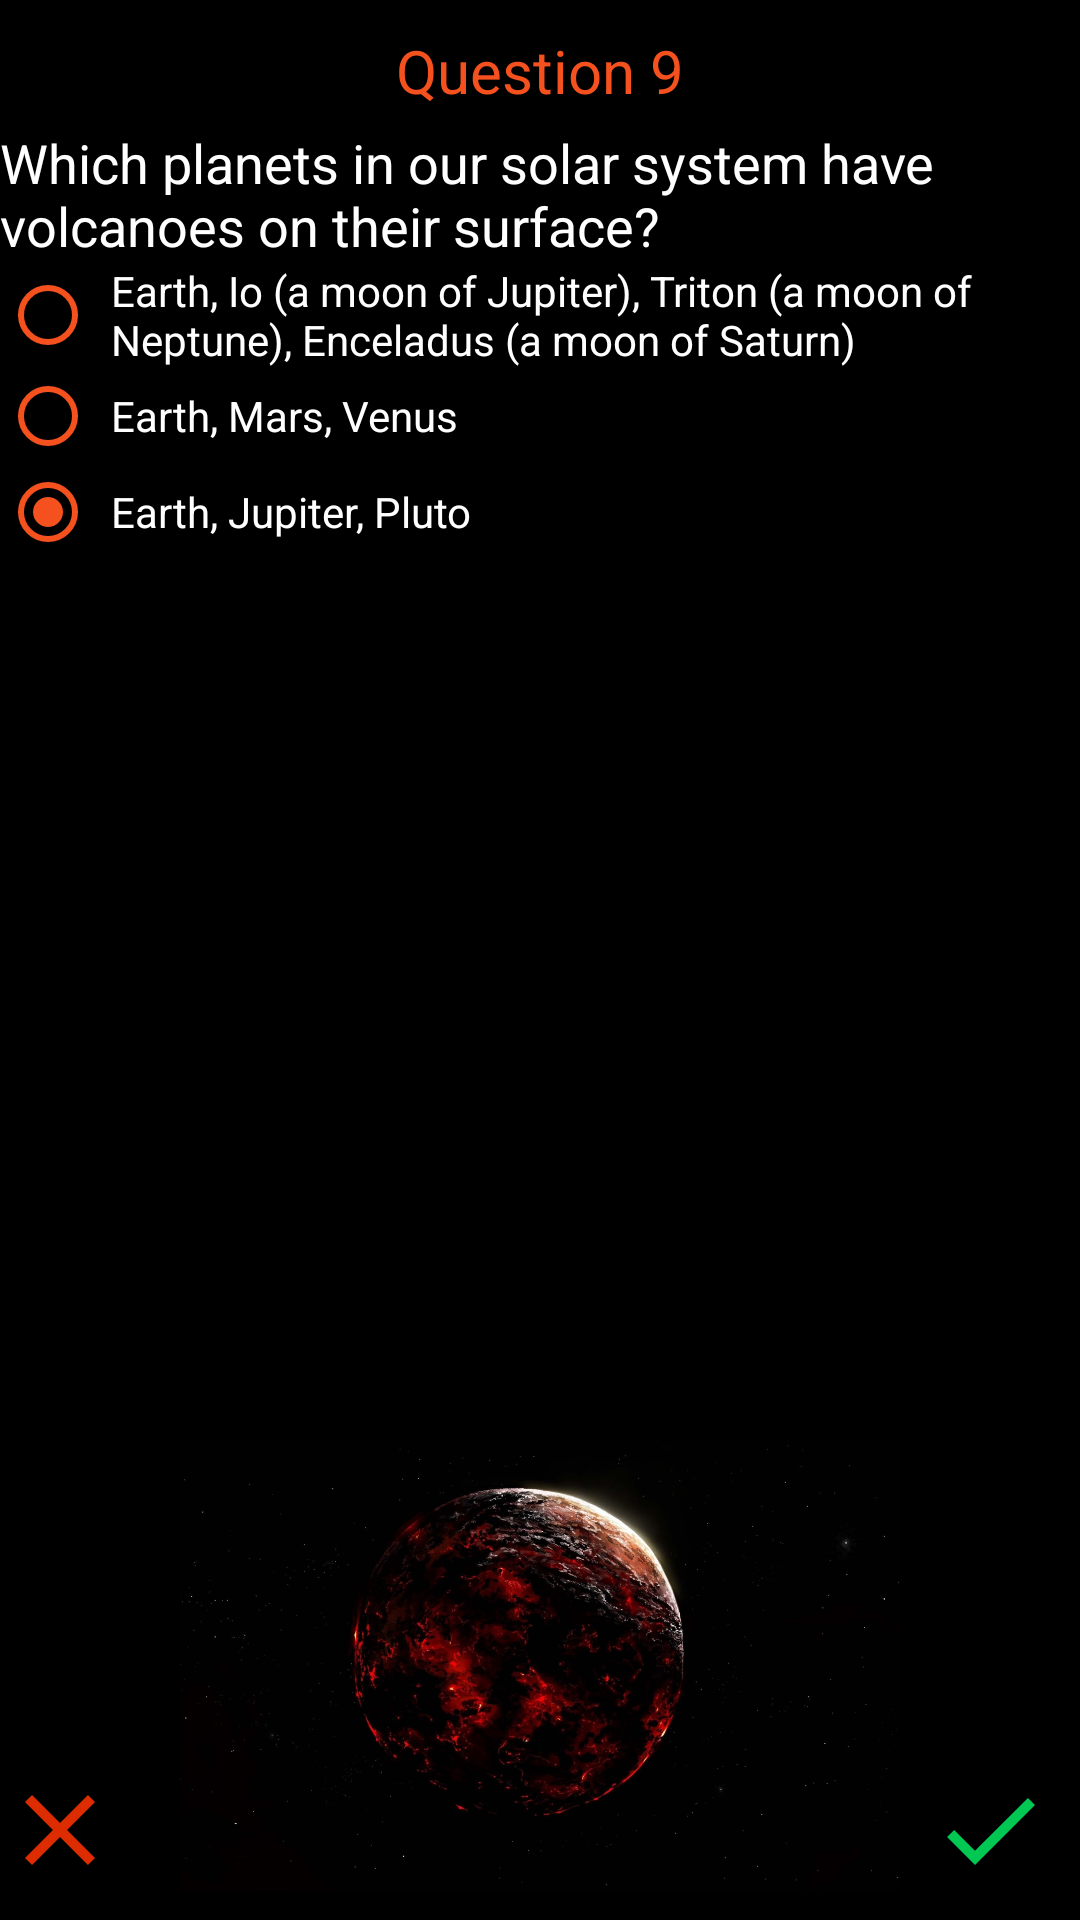

Android layout source for this screen:
<!-- AndroidManifest.xml: application theme AppTheme -->
<!-- res/layout/activity_volcanoes.xml -->
<?xml version="1.0" encoding="utf-8"?>
<RelativeLayout xmlns:android="http://schemas.android.com/apk/res/android"
    xmlns:tools="http://schemas.android.com/tools"
    android:id="@+id/activity_volcanoes"
    style="@style/MatchParent"
    android:background="@color/black"
    tools:context="com.example.android.solarsystemquiz.Volcanoes">

    <RelativeLayout style="@style/MatchParent">

        <ImageView style="@style/Image" />

        <LinearLayout style="@style/VerticalLayout">

            <TextView
                style="@style/WrapContent.SansSerifOrange.QuestionTitle"
                android:text="Question 9"
                android:layout_gravity="center_horizontal"/>

            <TextView
                style="@style/WrapContent.SansSerifWhite.QuestionText"
                android:text="@string/Question9" />

            <RadioGroup style="@style/VerticalLayout"
                android:id="@+id/ninethQuestion">

                <RadioButton
                    android:id="@+id/nineA"
                    style="@style/WrapContent.RadioButton"
                    android:text="@string/NineA" />

                <RadioButton
                    android:id="@+id/nineB"
                    style="@style/WrapContent.RadioButton"
                    android:text="@string/NineB" />

                <RadioButton
                    android:id="@+id/niceC"
                    style="@style/WrapContent.RadioButton"
                    android:text="@string/NineC" />
            </RadioGroup>

        </LinearLayout>

        <ImageView
            style="@style/Image"
            android:src="@drawable/volcano"/>

        <ImageButton
            android:id="@+id/done"
            style="@style/WrapContent.CheckVector"
            android:onClick="startSun"/>

        <ImageButton
            android:id="@+id/cancel"
            style="@style/WrapContent.ClearVector"
            android:onClick="startSolarSystemDeath"/>

    </RelativeLayout>
</RelativeLayout>
<!-- resources referenced by this layout -->
<resources>
  <color name="black">#000000</color>
  <string name="NineA">Earth, Io (a moon of Jupiter), Triton (a moon of Neptune), Enceladus (a moon of Saturn)</string>
  <string name="NineB">Earth, Mars, Venus</string>aturn
  <string name="NineC">Earth, Jupiter, Pluto</string>
  <string name="Question9">Which planets in our solar system have volcanoes on their surface?</string>
  <style name="Image">
          <item name="android:layout_width">400dp</item>
          <item name="android:layout_height">150dp</item>
          <item name="android:layout_centerHorizontal">@bool/layout_centerHorizontal</item>
          <item name="android:layout_alignParentBottom">@bool/layout_alignParentBottom</item>
          <item name="android:layout_marginBottom">@dimen/layout_marginBottom</item>
      </style>
  <style name="MatchParent">
          <item name="android:layout_width">match_parent</item>
          <item name="android:layout_height">match_parent</item>
      </style>
  <style name="VerticalLayout">
          <item name="android:layout_width">wrap_content</item>
          <item name="android:layout_height">wrap_content</item>
          <item name="android:layout_centerHorizontal">@bool/layout_centerHorizontal</item>
          <item name="android:orientation">vertical</item>
      </style>
  <style name="WrapContent.ClearVector">
          <item name="android:background">@drawable/ic_clear_black_24dp</item>
          <item name="android:layout_alignParentBottom">@bool/layout_alignParentBottom</item>
          <item name="android:layout_marginBottom">@dimen/layout_marginBottom</item>
          <item name="android:layout_marginRight">@dimen/layout_marginRight</item>
      </style>
  <style name="WrapContent.RadioButton">
          <item name="android:textAppearance">?android:textAppearanceSmall</item>
          <item name="android:buttonTint">@color/light_orange</item>
          <item name="android:textColor">@color/white</item>
          <item name="android:checked">true</item>
          <item name="android:paddingLeft">5dp</item>
      </style>
  <style name="WrapContent.SansSerifOrange.QuestionTitle">
          <item name="android:textSize">@dimen/textSizeTitle</item>
          <item name="android:layout_marginTop">@dimen/marginTopText</item>
          <item name="android:layout_marginBottom">@dimen/marginBottomText</item>
      </style>
  <style name="WrapContent.SansSerifWhite.QuestionText">
          <item name="android:textAppearance">?android:textAppearanceMedium</item>
          <item name="android:layout_marginRight">30dp</item>
      </style>
  <style name="AppTheme" parent="Theme.AppCompat.Light.NoActionBar">
          
          <item name="colorPrimary">@color/colorPrimary</item>
          <item name="colorPrimaryDark">@color/colorPrimaryDark</item>
          <item name="colorAccent">@color/colorAccent</item>
          <item name="android:statusBarColor">@android:color/black</item>
      </style>
      T
  <dimen name="layout_marginBottom">10dp</dimen>
  <!-- drawable ic_check_black_24dp (drawable) -->
  <vector xmlns:android="http://schemas.android.com/apk/res/android"
          android:width="40dp"
          android:height="40dp"
          android:viewportWidth="24.0"
          android:viewportHeight="24.0">
      <path
          android:fillColor="#00C853"
          android:pathData="M9,16.17L4.83,12l-1.42,1.41L9,19 21,7l-1.41,-1.41z"/>
  </vector>
  <dimen name="layout_marginRight">10dp</dimen>
  <color name="light_orange">#F4511E</color>
  <color name="white">#FFFFFF</color>
  <dimen name="textSizeTitle">20sp</dimen>
  <dimen name="marginTopText">10dp</dimen>
  <dimen name="marginBottomText">5dp</dimen>
  <color name="colorPrimary">#3F51B5</color>
  <color name="colorPrimaryDark">#303F9F</color>
  <color name="colorAccent">#FF4081</color>
</resources>
